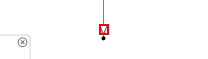
Task: Creates a default chatbot template for Ferguson workflows.
Workflow: Testing 2

Step 1: Find Element 'PATH' on the icon in window 'Servicenow - Virtual Agent Designer | ServiceNow' (chrome.exe)
